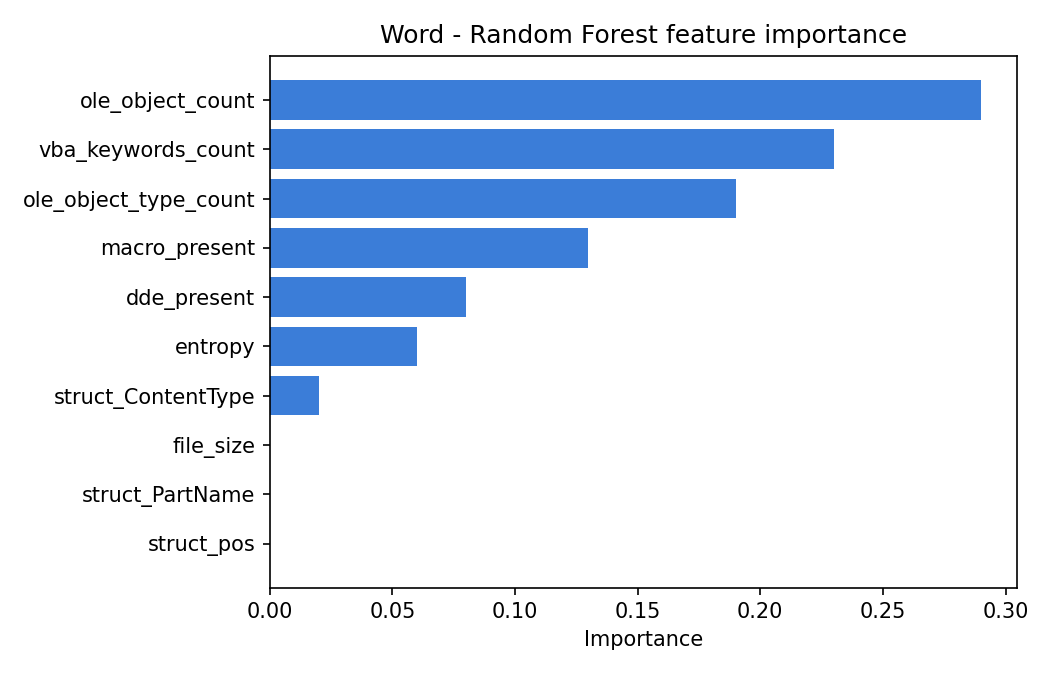

The table this chart was drawn from, first rows:
feature, importance
ole_object_count, 0.2901
vba_keywords_count, 0.2301
ole_object_type_count, 0.1901
macro_present, 0.13
dde_present, 0.07997
entropy, 0.05994
struct_ContentType, 0.01987
file_size, 4.077339822477033e-05
struct_PartName, 8.025671447029191e-07
struct_pos, 9.339956472696289e-08
